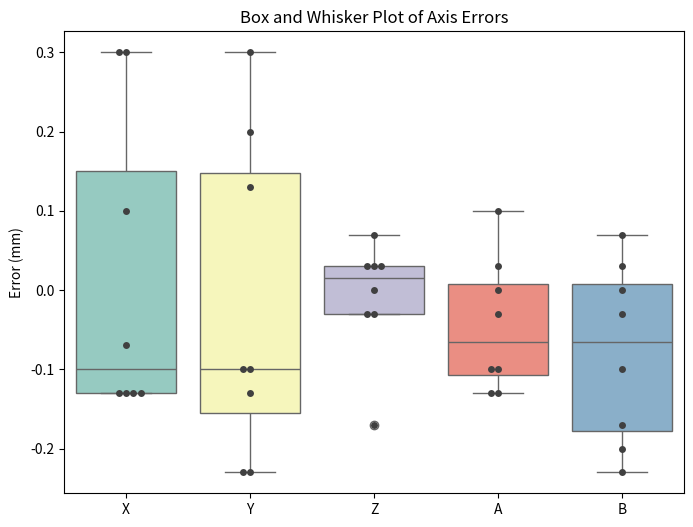

This chart was generated by the following Python code:
import matplotlib.pyplot as plt
import numpy as np
import seaborn as sns

data = [
    [-0.13, -0.07, 0.10, 0.30, -0.13, -0.13, 0.30, -0.13],
    [-0.10, -0.10, 0.13, -0.13, 0.20, -0.23, 0.30, -0.23],
    [-0.17, -0.03, 0.07, 0.03, -0.03, 0.00, 0.03, 0.03],
    [-0.13, 0.00, -0.10, -0.13, -0.03, 0.10, 0.03, -0.10],
    [-0.23, -0.20, 0.07, 0.03, -0.10, -0.03, 0.00, -0.17]
    
    
]

# Labels for the datasets
labels = ['X', 'Y', 'Z', 'A', 'B']

# Create the boxplot
plt.figure(figsize=(8, 6))
# Plot the boxplot
sns.boxplot(data=data, palette="Set3")
plt.xticks([0, 1, 2, 3, 4], labels)

# Overlay a swarm plot on the boxplot
sns.swarmplot(data=data, color=".25", size=5)

# Add title and labels
plt.title('Box and Whisker Plot of Axis Errors')
plt.ylabel('Error (mm)')

print("Axis\tStd Dev\tRMSE")
for i, axis in enumerate(labels):
    dataset = data[i]
    rmse = np.sqrt(np.sum(np.square(dataset))/len(dataset))
    stddev = np.std(dataset)
    print(f"{axis}\t{stddev:.2f}\t{rmse:.2f}")

# Show the plot
plt.show()
